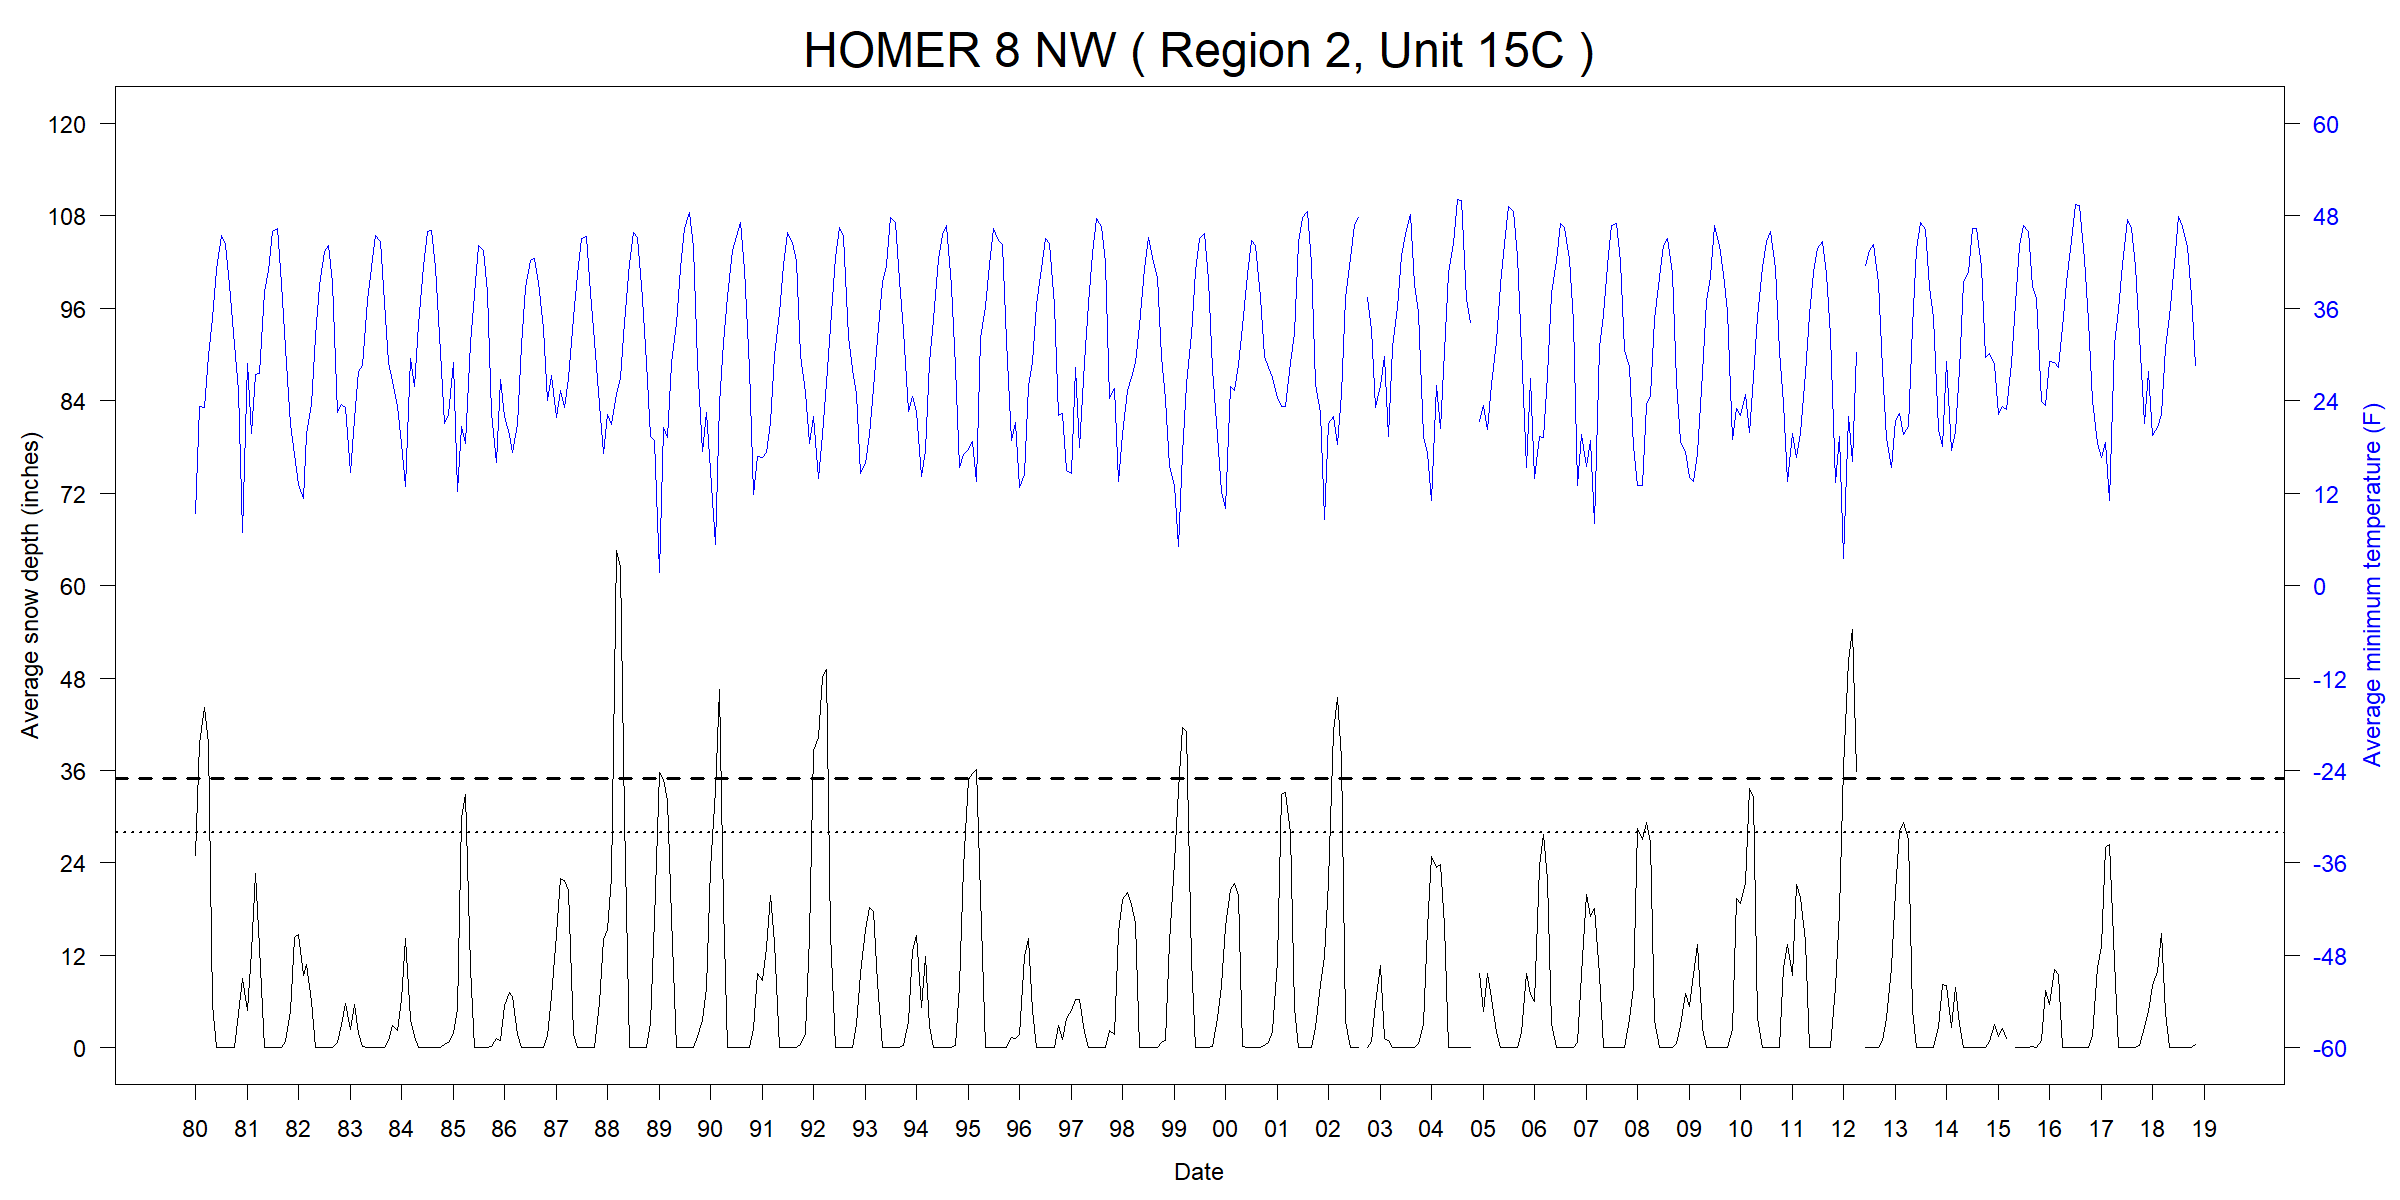

Data behind this chart, as committed beside it:
ID, Name, Region, Unit, YEAR, MONTH, START, END, TMINavg_F, TMINmin_F, TMINmax_F, TMINnull_pcnt, SNWDavg_in, SNWDmin_in, SNWDmax_in, SNWDnull_pcnt
USC00503672, HOMER 8 NW, 2, 15C, 1980, 01, 1980-01-01, 1980-02-01, 9.42, -9.94, 26.06, 13, 24.97, 20, 32.99, 0
USC00503672, HOMER 8 NW, 2, 15C, 1980, 02, 1980-02-01, 1980-03-01, 23.28, 12.02, 33.08, 0, 39.55, 30, 47.01, 0
USC00503672, HOMER 8 NW, 2, 15C, 1980, 03, 1980-03-01, 1980-04-01, 23.15, 3.92, 32, 0, 44.16, 40, 49.02, 0
USC00503672, HOMER 8 NW, 2, 15C, 1980, 04, 1980-04-01, 1980-05-01, 29.89, 21.92, 35.06, 0, 39.5, 27.99, 50, 0
USC00503672, HOMER 8 NW, 2, 15C, 1980, 05, 1980-05-01, 1980-06-01, 34.69, 30.02, 37.94, 0, 5.612, 0, 25.98, 0
USC00503672, HOMER 8 NW, 2, 15C, 1980, 06, 1980-06-01, 1980-07-01, 41, 33.98, 50, 0, 0, 0, 0, 0
USC00503672, HOMER 8 NW, 2, 15C, 1980, 07, 1980-07-01, 1980-08-01, 45.44, 37.04, 51.98, 0, 0, 0, 0, 0
USC00503672, HOMER 8 NW, 2, 15C, 1980, 08, 1980-08-01, 1980-09-01, 44.27, 37.94, 48.92, 32, 0, 0, 0, 0
USC00503672, HOMER 8 NW, 2, 15C, 1980, 09, 1980-09-01, 1980-10-01, 38.92, 24.98, 51.08, 7, 0, 0, 0, 0
USC00503672, HOMER 8 NW, 2, 15C, 1980, 10, 1980-10-01, 1980-11-01, 31.32, 21.02, 39.92, 0, 0.06477, 0, 2.008, 0
USC00503672, HOMER 8 NW, 2, 15C, 1980, 11, 1980-11-01, 1980-12-01, 25.33, 15.08, 33.08, 0, 4.402, 0, 7.992, 0
USC00503672, HOMER 8 NW, 2, 15C, 1980, 12, 1980-12-01, 1981-01-01, 6.957, -11.92, 24.98, 0, 8.969, 7.008, 12.01, 0
USC00503672, HOMER 8 NW, 2, 15C, 1981, 01, 1981-01-01, 1981-02-01, 28.88, 19.94, 35.96, 0, 4.806, 0, 17.99, 0
USC00503672, HOMER 8 NW, 2, 15C, 1981, 02, 1981-02-01, 1981-03-01, 19.8, 1.94, 33.98, 0, 12.53, 10, 19.02, 0
USC00503672, HOMER 8 NW, 2, 15C, 1981, 03, 1981-03-01, 1981-04-01, 27.41, 19.94, 33.08, 0, 22.68, 17.99, 27.99, 0
USC00503672, HOMER 8 NW, 2, 15C, 1981, 04, 1981-04-01, 1981-05-01, 27.49, 19.04, 35.06, 0, 13, 0, 20, 0
USC00503672, HOMER 8 NW, 2, 15C, 1981, 05, 1981-05-01, 1981-06-01, 38.12, 32, 48.02, 0, 0, 0, 0, 0
USC00503672, HOMER 8 NW, 2, 15C, 1981, 06, 1981-06-01, 1981-07-01, 40.92, 33.98, 46.94, 0, 0, 0, 0, 0
USC00503672, HOMER 8 NW, 2, 15C, 1981, 07, 1981-07-01, 1981-08-01, 46.03, 39.02, 51.98, 0, 0, 0, 0, 0
USC00503672, HOMER 8 NW, 2, 15C, 1981, 08, 1981-08-01, 1981-09-01, 46.37, 37.04, 51.98, 0, 0, 0, 0, 0
USC00503672, HOMER 8 NW, 2, 15C, 1981, 09, 1981-09-01, 1981-10-01, 39.26, 26.06, 48.02, 0, 0, 0, 0, 0
USC00503672, HOMER 8 NW, 2, 15C, 1981, 10, 1981-10-01, 1981-11-01, 30.77, 19.04, 39.02, 0, 0.8052, 0, 10, 0
USC00503672, HOMER 8 NW, 2, 15C, 1981, 11, 1981-11-01, 1981-12-01, 20.88, 10.04, 35.06, 0, 4.667, 2.008, 10.98, 0
USC00503672, HOMER 8 NW, 2, 15C, 1981, 12, 1981-12-01, 1982-01-01, 17.07, 5, 33.08, 0, 14.32, 10.98, 24.02, 0
USC00503672, HOMER 8 NW, 2, 15C, 1982, 01, 1982-01-01, 1982-02-01, 13.15, -9.94, 30.92, 0, 14.74, 12.99, 20.98, 0
USC00503672, HOMER 8 NW, 2, 15C, 1982, 02, 1982-02-01, 1982-03-01, 11.33, -13, 37.04, 0, 9.357, 7.992, 17.01, 0
USC00503672, HOMER 8 NW, 2, 15C, 1982, 03, 1982-03-01, 1982-04-01, 19.62, 10.04, 30.02, 0, 10.8, 7.992, 14.02, 0
USC00503672, HOMER 8 NW, 2, 15C, 1982, 04, 1982-04-01, 1982-05-01, 23.46, 8.06, 32, 7, 6.033, 0.9843, 10, 0
USC00503672, HOMER 8 NW, 2, 15C, 1982, 05, 1982-05-01, 1982-06-01, 32.38, 24.98, 37.94, 0, 0.03175, 0, 0.9843, 0
USC00503672, HOMER 8 NW, 2, 15C, 1982, 06, 1982-06-01, 1982-07-01, 38.92, 33.98, 44.06, 7, 0, 0, 0, 0
USC00503672, HOMER 8 NW, 2, 15C, 1982, 07, 1982-07-01, 1982-08-01, 43.35, 35.96, 51.08, 0, 0, 0, 0, 0
USC00503672, HOMER 8 NW, 2, 15C, 1982, 08, 1982-08-01, 1982-09-01, 44.14, 39.02, 51.08, 0, 0, 0, 0, 0
USC00503672, HOMER 8 NW, 2, 15C, 1982, 09, 1982-09-01, 1982-10-01, 39.39, 30.02, 44.96, 0, 0, 0, 0, 0
USC00503672, HOMER 8 NW, 2, 15C, 1982, 10, 1982-10-01, 1982-11-01, 22.48, 6.08, 33.98, 0, 0.7099, 0, 5, 0
USC00503672, HOMER 8 NW, 2, 15C, 1982, 11, 1982-11-01, 1982-12-01, 23.46, 6.98, 35.06, 0, 3.037, 0.9843, 7.992, 0
USC00503672, HOMER 8 NW, 2, 15C, 1982, 12, 1982-12-01, 1983-01-01, 23.18, 1.94, 32, 0, 5.801, 0, 10.98, 0
USC00503672, HOMER 8 NW, 2, 15C, 1983, 01, 1983-01-01, 1983-02-01, 14.74, -14.08, 33.98, 0, 2.324, 0, 5, 0
USC00503672, HOMER 8 NW, 2, 15C, 1983, 02, 1983-02-01, 1983-03-01, 21.57, 5, 33.98, 0, 5.562, 2.008, 7.008, 0
USC00503672, HOMER 8 NW, 2, 15C, 1983, 03, 1983-03-01, 1983-04-01, 27.79, 17.96, 35.06, 0, 1.908, 0, 4.016, 0
USC00503672, HOMER 8 NW, 2, 15C, 1983, 04, 1983-04-01, 1983-05-01, 28.57, 19.94, 37.04, 0, 0.1995, 0, 2.008, 0
USC00503672, HOMER 8 NW, 2, 15C, 1983, 05, 1983-05-01, 1983-06-01, 36.95, 30.92, 44.96, 0, 0, 0, 0, 0
USC00503672, HOMER 8 NW, 2, 15C, 1983, 06, 1983-06-01, 1983-07-01, 41.23, 30.92, 46.94, 0, 0, 0, 0, 0
USC00503672, HOMER 8 NW, 2, 15C, 1983, 07, 1983-07-01, 1983-08-01, 45.4, 39.92, 50, 0, 0, 0, 0, 0
USC00503672, HOMER 8 NW, 2, 15C, 1983, 08, 1983-08-01, 1983-09-01, 44.7, 37.04, 50, 0, 0, 0, 0, 0
USC00503672, HOMER 8 NW, 2, 15C, 1983, 09, 1983-09-01, 1983-10-01, 36.73, 21.02, 44.96, 0, 0, 0, 0, 0
USC00503672, HOMER 8 NW, 2, 15C, 1983, 10, 1983-10-01, 1983-11-01, 29, 17.96, 37.94, 3, 0.9385, 0, 7.008, 0
USC00503672, HOMER 8 NW, 2, 15C, 1983, 11, 1983-11-01, 1983-12-01, 26.53, 17.96, 33.98, 3, 2.899, 0, 10, 0
USC00503672, HOMER 8 NW, 2, 15C, 1983, 12, 1983-12-01, 1984-01-01, 23.25, 8.96, 32, 0, 2.258, 0, 4.016, 0
USC00503672, HOMER 8 NW, 2, 15C, 1984, 01, 1984-01-01, 1984-02-01, 18.4, -2.92, 33.98, 0, 6.29, 2.992, 10, 0
USC00503672, HOMER 8 NW, 2, 15C, 1984, 02, 1984-02-01, 1984-03-01, 12.91, -2.02, 26.96, 0, 14.24, 7.992, 20, 0
USC00503672, HOMER 8 NW, 2, 15C, 1984, 03, 1984-03-01, 1984-04-01, 29.47, 21.02, 37.94, 0, 3.71, 0, 15, 0
USC00503672, HOMER 8 NW, 2, 15C, 1984, 04, 1984-04-01, 1984-05-01, 25.86, 14, 35.06, 0, 1.533, 0, 7.992, 0
USC00503672, HOMER 8 NW, 2, 15C, 1984, 05, 1984-05-01, 1984-06-01, 33.88, 24.98, 41, 0, 0, 0, 0, 94
USC00503672, HOMER 8 NW, 2, 15C, 1984, 06, 1984-06-01, 1984-07-01, 41.42, 35.96, 46.04, 3, 0, 0, 0, 0
USC00503672, HOMER 8 NW, 2, 15C, 1984, 07, 1984-07-01, 1984-08-01, 45.93, 39.92, 50, 0, 0, 0, 0, 0
USC00503672, HOMER 8 NW, 2, 15C, 1984, 08, 1984-08-01, 1984-09-01, 46.11, 32, 53.96, 3, 0, 0, 0, 0
USC00503672, HOMER 8 NW, 2, 15C, 1984, 09, 1984-09-01, 1984-10-01, 41.26, 30.92, 55.94, 0, 0, 0, 0, 0
USC00503672, HOMER 8 NW, 2, 15C, 1984, 10, 1984-10-01, 1984-11-01, 30.19, 21.02, 42.08, 0, 0, 0, 0, 0
USC00503672, HOMER 8 NW, 2, 15C, 1984, 11, 1984-11-01, 1984-12-01, 21.09, 8.06, 33.08, 0, 0.4593, 0, 0.9843, 0
USC00503672, HOMER 8 NW, 2, 15C, 1984, 12, 1984-12-01, 1985-01-01, 22.16, 8.96, 35.96, 0, 0.7036, 0, 2.992, 0
... 407 more rows
